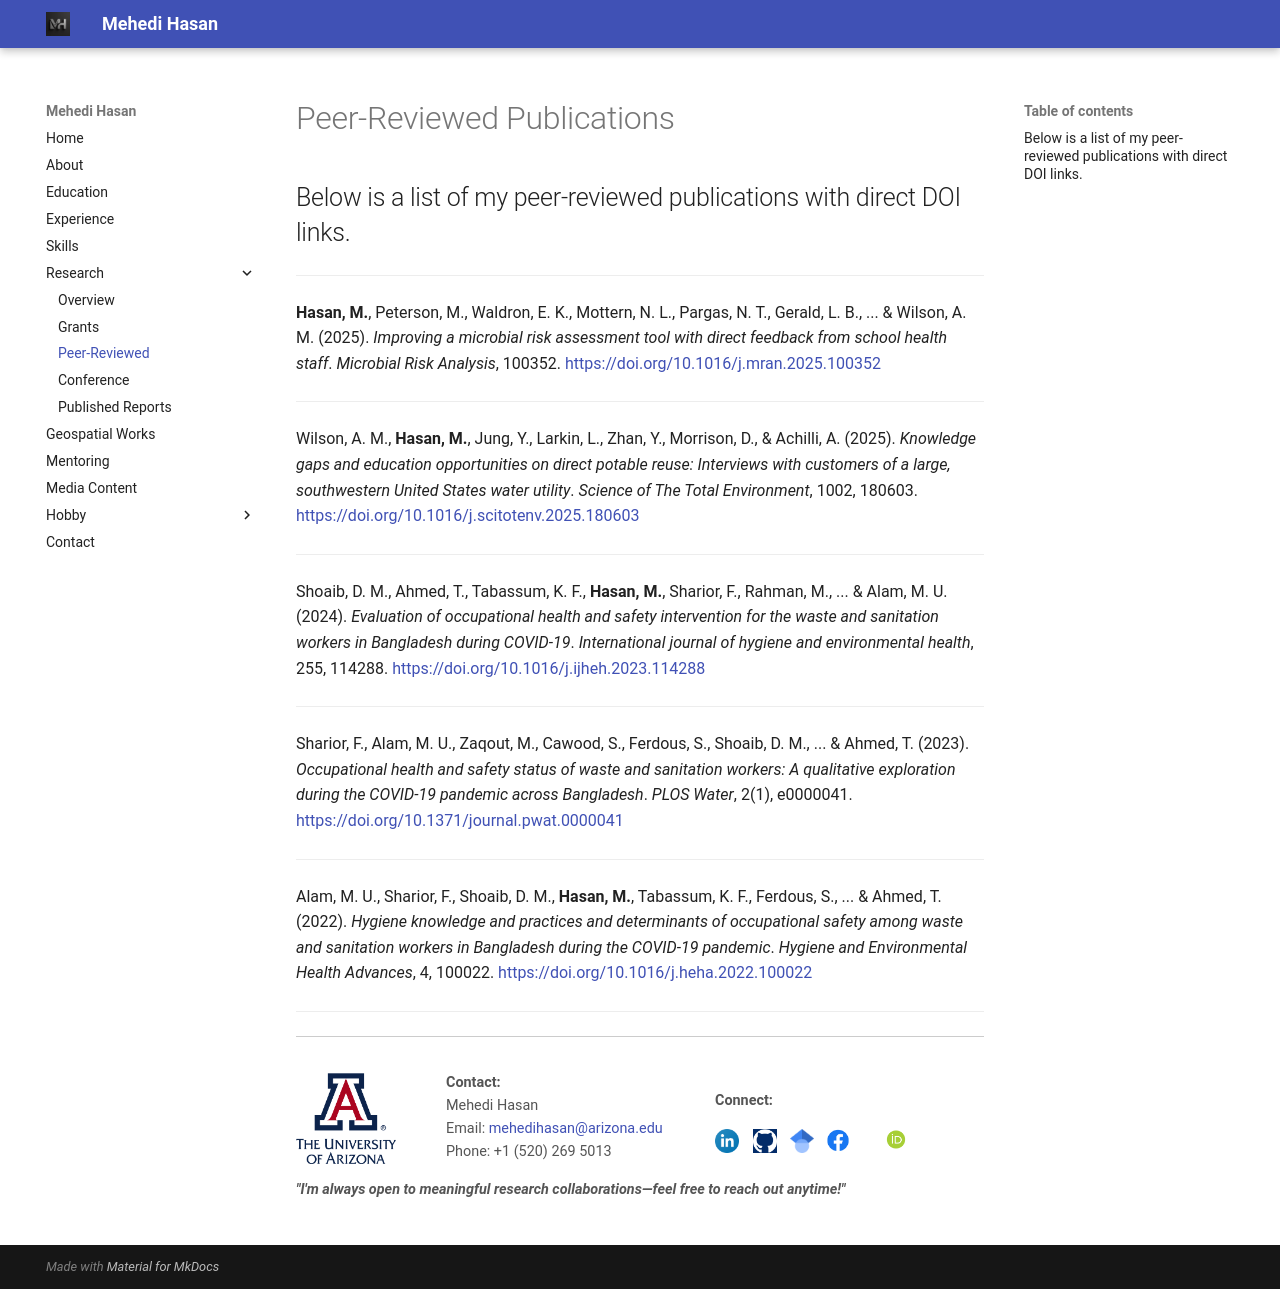

repository: mehedihasan-1709/Mehedi_Hasan-portfolio · page: research/peer_reviewed/index.html · generator: mkdocs

# Peer-Reviewed Publications

Below is a list of my peer-reviewed publications with direct DOI links.
---
****
 **Hasan, M.**, Peterson, M., Waldron, E. K., Mottern, N. L., Pargas, N. T., Gerald, L. B., ... & Wilson, A. M. (2025). *Improving a microbial risk assessment tool with direct feedback from school health staff*. *Microbial Risk Analysis*, 100352. 
[https://doi.org/10.1016/j.mran.2025.100352](https://doi.org/10.1016/j.mran.2025.100352)
****
Wilson, A. M., **Hasan, M.**, Jung, Y., Larkin, L., Zhan, Y., Morrison, D., & Achilli, A. (2025). *Knowledge gaps and education opportunities on direct potable reuse: Interviews with customers of a large, southwestern United States water utility*. *Science of The Total Environment*, 1002, 180603.
[https://doi.org/10.1016/j.scitotenv.2025.180603](https://doi.org/10.1016/j.scitotenv.2025.180603)

****
Shoaib, D. M., Ahmed, T., Tabassum, K. F., **Hasan, M.**, Sharior, F., Rahman, M., ... & Alam, M. U. (2024). *Evaluation of occupational health and safety intervention for the waste and sanitation workers in Bangladesh during COVID-19*. *International journal of hygiene and environmental health*, 255, 114288. 
[https://doi.org/10.1016/j.ijheh.2023.114288](https://doi.org/10.1016/j.ijheh.2023.114288)

****
Sharior, F., Alam, M. U., Zaqout, M., Cawood, S., Ferdous, S., Shoaib, D. M., ... & Ahmed, T. (2023). *Occupational health and safety status of waste and sanitation workers: A qualitative exploration during the COVID-19 pandemic across Bangladesh*. *PLOS Water*, 2(1), e0000041. 
[https://doi.org/10.1371/journal.pwat.0000041](https://doi.org/10.1371/journal.pwat.0000041)
****
Alam, M. U., Sharior, F., Shoaib, D. M., **Hasan, M.**, Tabassum, K. F., Ferdous, S., ... & Ahmed, T. (2022). *Hygiene knowledge and practices and determinants of occupational safety among waste and sanitation workers in Bangladesh during the COVID-19 pandemic*. *Hygiene and Environmental Health Advances*, 4, 100022. 
[https://doi.org/10.1016/j.heha.2022.100022](https://doi.org/10.1016/j.heha.2022.100022)



<hr>

<div style="display: flex; flex-wrap: wrap; justify-content: space-between; align-items: center; padding: 20px 0; font-size: 0.9em; color: #555; border-top: 1px solid #ccc;">

  <!-- UA Logo -->
  <div style="flex: 1; min-width: 150px;">
    <img src="../../Images/UofA_logo.png" alt="University of Arizona Logo" width="100" style="vertical-align: middle;">
  </div>

  <!-- Contact Info -->
  <div style="flex: 2; min-width: 200px;">
    <p><strong>Contact:</strong><br>
    Mehedi Hasan<br>
    Email: <a href="mailto:mehedihasan@arizona.edu">mehedihasan@arizona.edu</a><br>
    Phone: +1 (520) 269 5013</p>
  </div>
  <!-- Social Media -->
  <div style="flex: 2; min-width: 200px; text-align: left;">
    <p><strong>Connect:</strong></p>
    <a href="http://www.linkedin.com/in/mehedi-hasan-68129813a" target="_blank" style="margin-right: 10px;">
      <img src="../../Images/Linkdin.png" alt="LinkedIn" width="24">
    </a>
    <a href="https://github.com/mehedi" target="_blank" style="margin-right: 10px;">
      <img src="../../Images/GitHub_Logo.png" alt="GitHub" width="24">
    </a>
    <a href="https://scholar.google.com/citations?user=LSdCFa4AAAAJ&hl=en" target="_blank">
      <img src="../../Images/scholar.png" alt="Google acholar" width="24">
    </a>
        <a href="https://www.facebook.com/profile.php?id=100008332921038&_rdc=1&_rdr#" target="_blank" style="margin-right: 10px;">
      <img src="../../Images/Facebook_logo.png" alt="Facebook" width="40">
    </a>
        <a href="https://orcid.org/0000-0002-6112-941X" target="_blank" style="margin-right: 40px;">
      <img src="../../Images/orcid-og-image.png" alt="Orchid ID" width="50">
    </a>
  </div> 
  <strong><I>"I'm always open to meaningful research collaborations—feel free to reach out anytime!"<I></strong>
</div>
